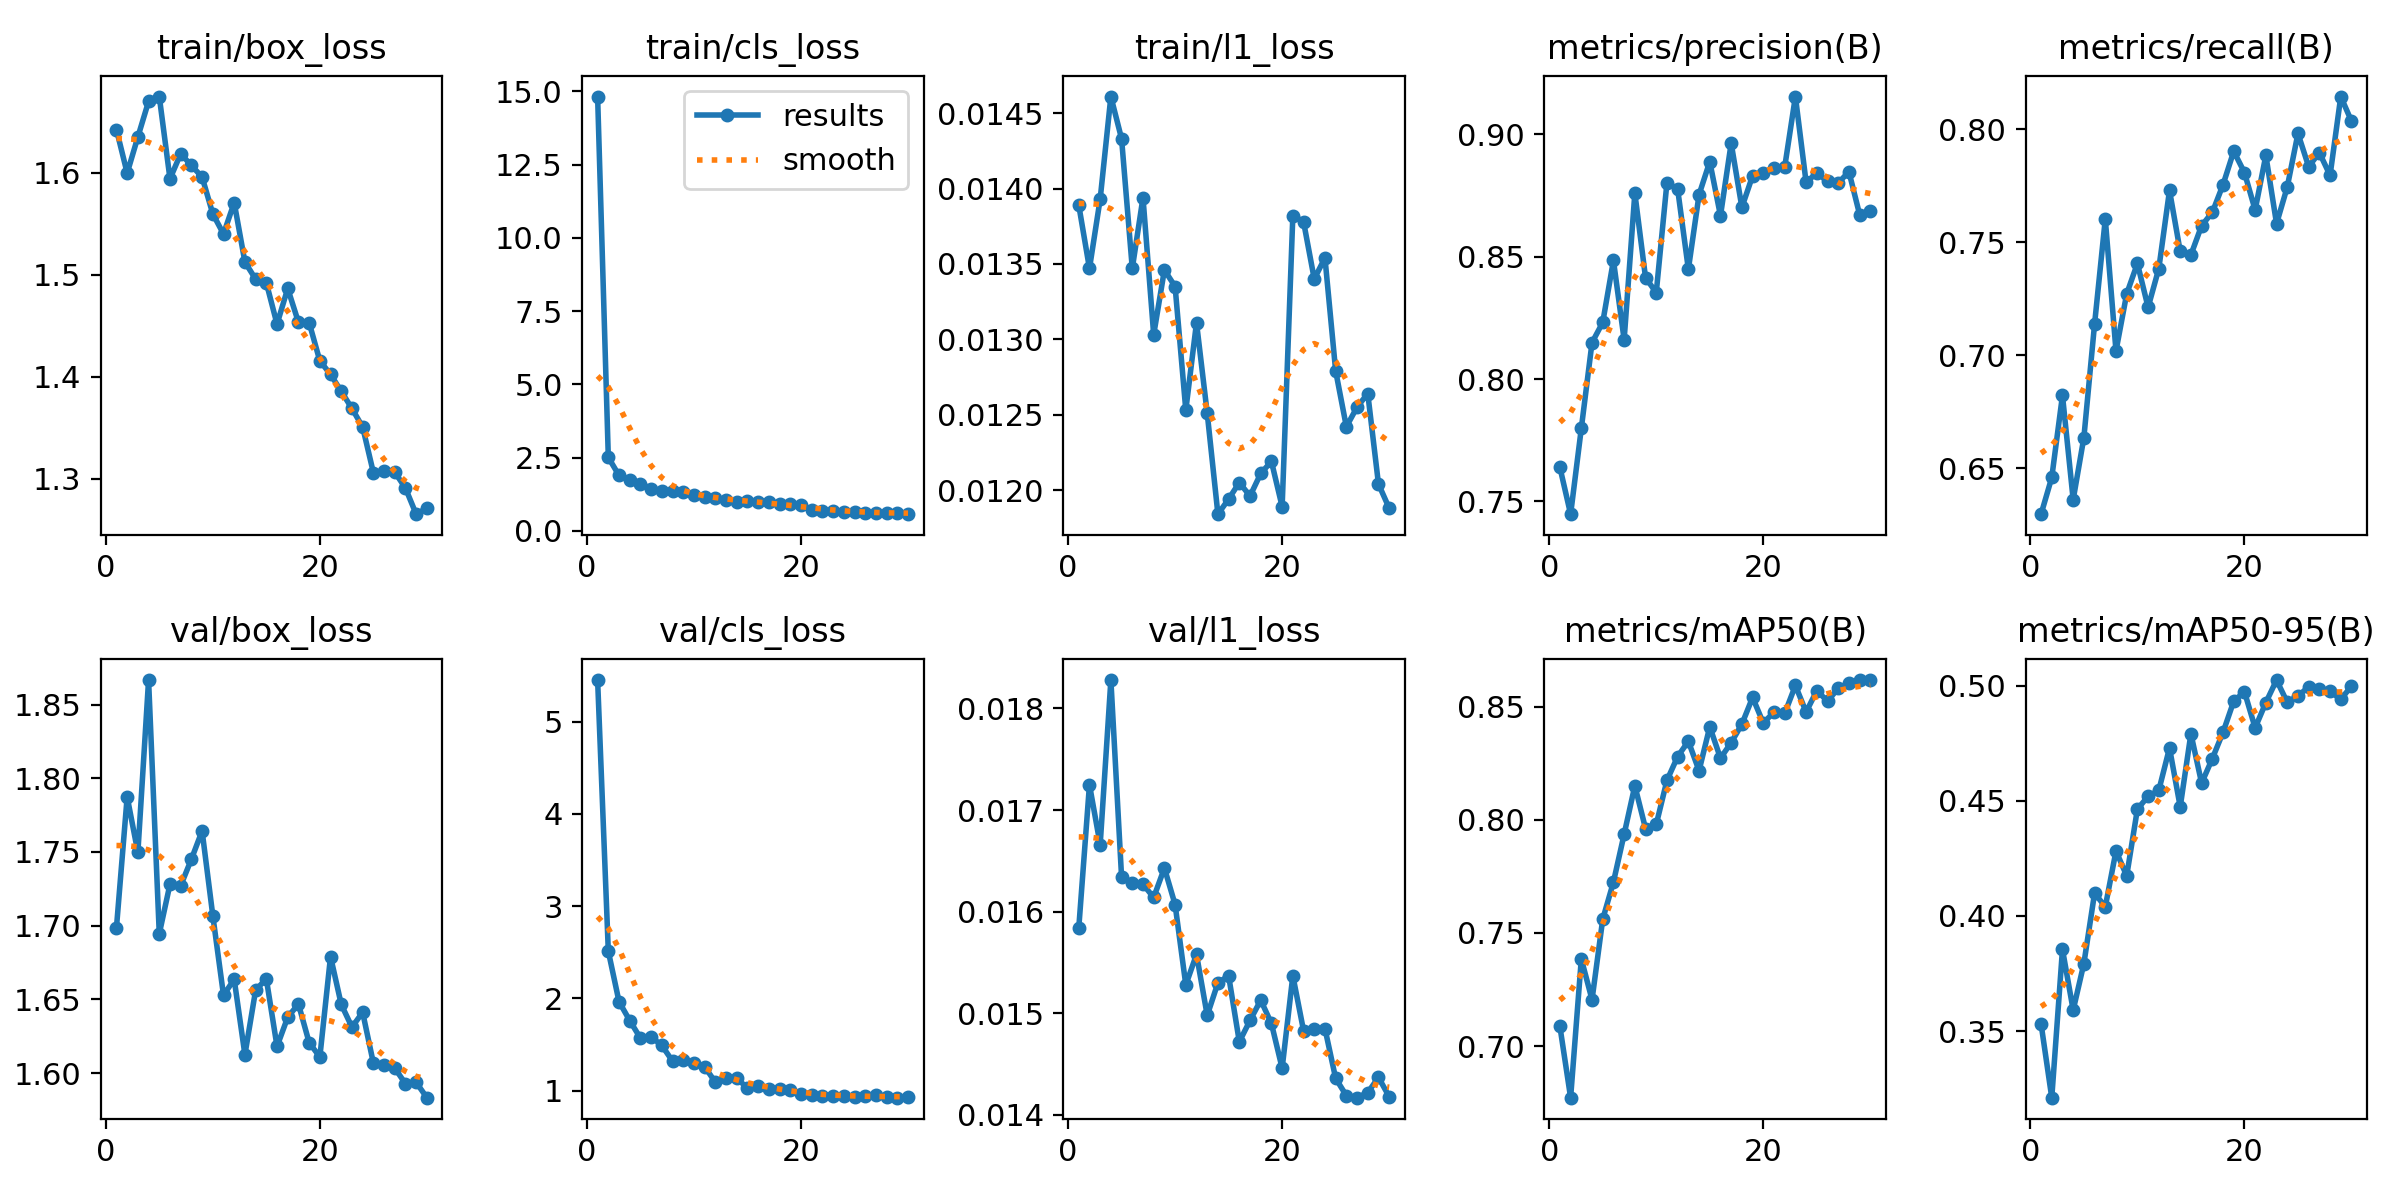

Values plotted in this chart, from the file beside it:
epoch, time, train/box_loss, train/cls_loss, train/l1_loss, metrics/precision(B), metrics/recall(B), metrics/mAP50(B), metrics/mAP50-95(B), val/box_loss, val/cls_loss, val/l1_loss, lr/pg0, lr/pg1, lr/pg2
1, 31.64, 1.642, 14.83, 0.01389, 0.7639, 0.6297, 0.7087, 0.3532, 1.699, 5.451, 0.01584, 0.0005518, 0.0005518, 0.0005518
2, 55.84, 1.6, 2.508, 0.01347, 0.7448, 0.646, 0.6772, 0.3211, 1.787, 2.51, 0.01725, 0.001071, 0.001071, 0.001071
3, 81, 1.635, 1.893, 0.01393, 0.7799, 0.6823, 0.7385, 0.3855, 1.75, 1.964, 0.01666, 0.001553, 0.001553, 0.001553
4, 104.7, 1.67, 1.738, 0.01461, 0.8149, 0.6361, 0.7205, 0.3591, 1.867, 1.759, 0.01828, 0.001502, 0.001502, 0.001502
5, 128.7, 1.675, 1.613, 0.01433, 0.8231, 0.6636, 0.756, 0.3794, 1.694, 1.568, 0.01634, 0.001447, 0.001447, 0.001447
6, 152.4, 1.594, 1.444, 0.01347, 0.8485, 0.7139, 0.7724, 0.4099, 1.728, 1.582, 0.01628, 0.001392, 0.001392, 0.001392
7, 176.2, 1.619, 1.372, 0.01394, 0.8161, 0.7603, 0.7936, 0.404, 1.727, 1.489, 0.01627, 0.001337, 0.001337, 0.001337
8, 202.1, 1.607, 1.363, 0.01303, 0.876, 0.7019, 0.815, 0.4282, 1.745, 1.319, 0.01614, 0.001282, 0.001282, 0.001282
9, 225.8, 1.596, 1.316, 0.01346, 0.8414, 0.7272, 0.7961, 0.4174, 1.764, 1.334, 0.01643, 0.001227, 0.001227, 0.001227
10, 249.9, 1.56, 1.217, 0.01335, 0.8353, 0.7406, 0.7979, 0.4464, 1.707, 1.301, 0.01607, 0.001172, 0.001172, 0.001172
11, 273.5, 1.54, 1.14, 0.01253, 0.8803, 0.7212, 0.8174, 0.452, 1.653, 1.259, 0.01528, 0.001117, 0.001117, 0.001117
12, 297.4, 1.571, 1.122, 0.01311, 0.8776, 0.7384, 0.8279, 0.4546, 1.664, 1.09, 0.01558, 0.001062, 0.001062, 0.001062
13, 321.2, 1.512, 1.059, 0.01251, 0.8449, 0.7729, 0.8347, 0.473, 1.612, 1.135, 0.01498, 0.001007, 0.001007, 0.001007
14, 344.8, 1.496, 0.9809, 0.01184, 0.8753, 0.746, 0.8217, 0.4474, 1.656, 1.134, 0.0153, 0.0009519, 0.0009519, 0.0009519
15, 368.4, 1.492, 1.012, 0.01194, 0.8888, 0.7444, 0.8411, 0.4792, 1.664, 1.026, 0.01537, 0.0008968, 0.0008968, 0.0008968
16, 391.9, 1.452, 0.9929, 0.01205, 0.8667, 0.7573, 0.8272, 0.4577, 1.618, 1.047, 0.01472, 0.0008418, 0.0008418, 0.0008418
17, 416, 1.487, 0.9959, 0.01196, 0.8964, 0.7632, 0.8341, 0.4684, 1.638, 1.021, 0.01493, 0.0007868, 0.0007868, 0.0007868
18, 439.6, 1.453, 0.9091, 0.01211, 0.8701, 0.7755, 0.8422, 0.4798, 1.647, 1.019, 0.01513, 0.0007318, 0.0007318, 0.0007318
19, 463, 1.453, 0.9113, 0.01219, 0.883, 0.7903, 0.854, 0.4933, 1.621, 1.01, 0.0149, 0.0006768, 0.0006768, 0.0006768
20, 486.7, 1.416, 0.8956, 0.01189, 0.8841, 0.7809, 0.8427, 0.4974, 1.611, 0.9585, 0.01446, 0.0006218, 0.0006218, 0.0006218
21, 510.8, 1.402, 0.7118, 0.01382, 0.8863, 0.7643, 0.8475, 0.4817, 1.679, 0.9488, 0.01537, 0.0005668, 0.0005668, 0.0005668
22, 533.9, 1.386, 0.6811, 0.01378, 0.8866, 0.7884, 0.847, 0.4927, 1.647, 0.9415, 0.01483, 0.0005118, 0.0005118, 0.0005118
23, 557.1, 1.369, 0.6827, 0.0134, 0.9154, 0.7582, 0.8593, 0.5025, 1.631, 0.9357, 0.01485, 0.0004568, 0.0004568, 0.0004568
24, 580.1, 1.351, 0.6587, 0.01354, 0.8804, 0.7745, 0.8476, 0.4928, 1.641, 0.9443, 0.01485, 0.0004017, 0.0004017, 0.0004017
25, 603, 1.306, 0.6575, 0.01279, 0.8842, 0.7981, 0.857, 0.4957, 1.607, 0.928, 0.01436, 0.0003467, 0.0003467, 0.0003467
26, 625.8, 1.308, 0.6171, 0.01242, 0.8808, 0.7834, 0.8524, 0.4994, 1.605, 0.9427, 0.01419, 0.0002917, 0.0002917, 0.0002917
27, 648.8, 1.307, 0.6269, 0.01255, 0.8801, 0.7896, 0.858, 0.4984, 1.603, 0.9489, 0.01417, 0.0002367, 0.0002367, 0.0002367
28, 671.7, 1.291, 0.6112, 0.01264, 0.8847, 0.7796, 0.8604, 0.4975, 1.593, 0.9299, 0.01422, 0.0001817, 0.0001817, 0.0001817
29, 694.6, 1.265, 0.5972, 0.01204, 0.8672, 0.8145, 0.8617, 0.4942, 1.594, 0.9228, 0.01437, 0.0001267, 0.0001267, 0.0001267
30, 717.3, 1.271, 0.5705, 0.01188, 0.8686, 0.8036, 0.8617, 0.4998, 1.583, 0.9317, 0.01418, 7.1681e-05, 7.1681e-05, 7.1681e-05
